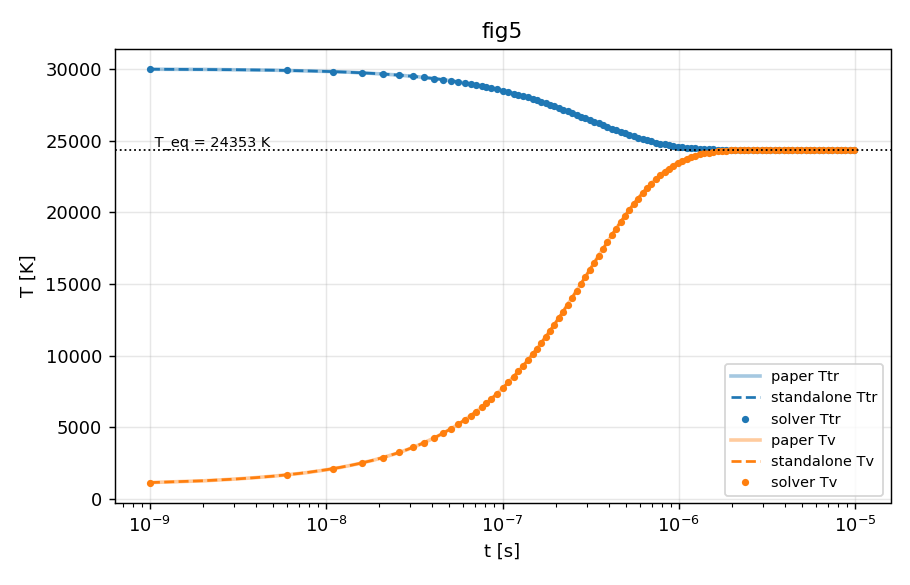

Values plotted in this chart, from the file beside it:
# T_eq = 24353.3 K (conservazione dell'e…
t, Ttr, Tv, N2, N
0, 30000, 1000, 0.5, 0.5
1e-09, 29983, 1148, 0.5, 0.5
2e-09, 29966, 1275, 0.5, 0.5
3e-09, 29948, 1389, 0.5, 0.5
4e-09, 29931, 1495, 0.5, 0.5
5e-09, 29914, 1595, 0.5, 0.5
6e-09, 29897, 1691, 0.5, 0.5
7e-09, 29880, 1783, 0.5, 0.5
8e-09, 29863, 1873, 0.5, 0.5
9e-09, 29846, 1960, 0.5, 0.5
1e-08, 29829, 2045, 0.5, 0.5
1.1e-08, 29812, 2128, 0.5, 0.5
1.2e-08, 29796, 2209, 0.5, 0.5
1.3e-08, 29779, 2290, 0.5, 0.5
1.4e-08, 29762, 2369, 0.5, 0.5
1.5e-08, 29746, 2447, 0.5, 0.5
1.6e-08, 29729, 2524, 0.5, 0.5
1.7e-08, 29713, 2601, 0.5, 0.5
1.8e-08, 29696, 2676, 0.5, 0.5
1.9e-08, 29680, 2751, 0.5, 0.5
2e-08, 29663, 2825, 0.5, 0.5
2.1e-08, 29647, 2898, 0.5, 0.5
2.2e-08, 29630, 2971, 0.5, 0.5
2.3e-08, 29614, 3043, 0.5, 0.5
2.4e-08, 29598, 3115, 0.5, 0.5
2.5e-08, 29582, 3186, 0.5, 0.5
2.6e-08, 29566, 3257, 0.5, 0.5
2.7e-08, 29550, 3327, 0.5, 0.5
2.8e-08, 29534, 3397, 0.5, 0.5
2.9e-08, 29518, 3466, 0.5, 0.5
3e-08, 29502, 3535, 0.5, 0.5
3.1e-08, 29486, 3604, 0.5, 0.5
3.2e-08, 29470, 3672, 0.5, 0.5
3.3e-08, 29454, 3740, 0.5, 0.5
3.4e-08, 29438, 3808, 0.5, 0.5
3.5e-08, 29422, 3875, 0.5, 0.5
3.6e-08, 29407, 3942, 0.5, 0.5
3.7e-08, 29391, 4008, 0.5, 0.5
3.8e-08, 29375, 4074, 0.5, 0.5
3.9e-08, 29360, 4140, 0.5, 0.5
4e-08, 29344, 4206, 0.5, 0.5
4.1e-08, 29329, 4271, 0.5, 0.5
4.2e-08, 29313, 4336, 0.5, 0.5
4.3e-08, 29298, 4401, 0.5, 0.5
4.4e-08, 29282, 4465, 0.5, 0.5
4.5e-08, 29267, 4530, 0.5, 0.5
4.6e-08, 29252, 4594, 0.5, 0.5
4.7e-08, 29237, 4657, 0.5, 0.5
4.8e-08, 29221, 4721, 0.5, 0.5
4.9e-08, 29206, 4784, 0.5, 0.5
5e-08, 29191, 4847, 0.5, 0.5
5.1e-08, 29176, 4910, 0.5, 0.5
5.2e-08, 29161, 4972, 0.5, 0.5
5.3e-08, 29146, 5034, 0.5, 0.5
5.4e-08, 29131, 5096, 0.5, 0.5
5.5e-08, 29116, 5158, 0.5, 0.5
5.6e-08, 29101, 5220, 0.5, 0.5
5.7e-08, 29086, 5281, 0.5, 0.5
5.8e-08, 29072, 5342, 0.5, 0.5
... 442 more rows
